Run: headless pygame with SDL's dummy video driver; simulated clock (each Clock.tick advances the game by its frame time, no real sleeping); random seed 0; keys injected as events and as key.get_pressed() state; no mouse input.
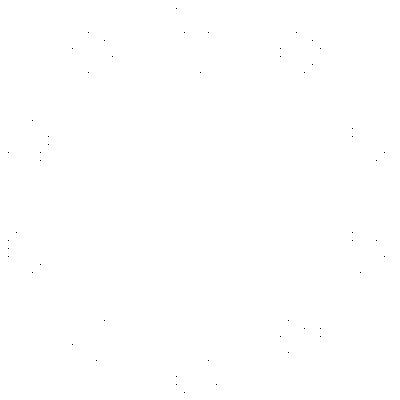
Frame 1 of 4 · flips 1–60 · no input
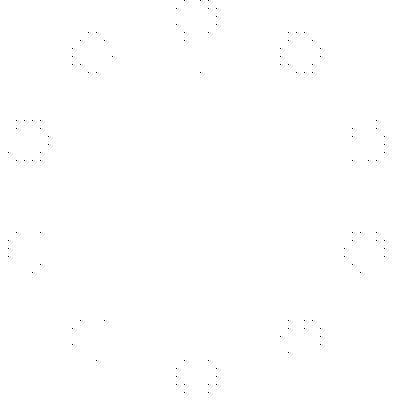
Frame 2 of 4 · flips 61–180 · tapped SPACE, RETURN · held RIGHT (→), D
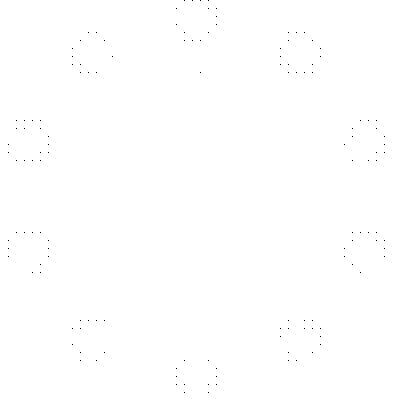
Frame 3 of 4 · flips 181–300 · held DOWN (↓), S
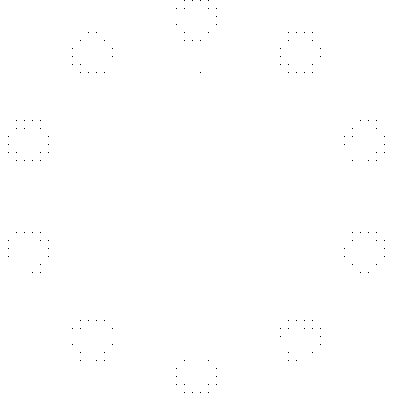
Frame 4 of 4 · flips 301–420 · held LEFT (←), A, UP (↑), W

The pygame program that drew these frames:

import pygame
import math
import random

#Parameters of sierpinski, width and height of screen and number of points to iterate.
width = 400
height = 400
points = 10

#Library pygame start, seting of screen and color filler (r,g,b), parameter black for points.
pygame.init()
screen = pygame.display.set_mode((width, height))
currentColor = (255,255,255)
screen.fill(currentColor)
black = (0,0,0)


#Setting center of circle in middle of screen and radius of less distance.
center_x = width/2
center_y = height/2

if width < height:
    radius = width/2
else:
    radius = height/2


#Generation of random start in the screen size.
x = random.randint(1,width)
y = random.randint(1,height)

#Array of positions of points, tuples.
positions = []


#Generation of positions of points in the circle.
for i in range(points):

    #Angle of the circunference, start at x = 0 y = width/2
    ang = ((i * math.pi * 2) / points) - (math.pi/2)
    dx = int(math.cos(ang) * radius)
    dy = int(math.sin(ang) * radius)

    #Real positions of x and y of points.
    x1 = center_x + dx
    y1 = center_y + dy

    #Add position of point to array in tuple.
    positions.append((x1,y1))

#Start of pygame graphing
done = False
 
while not done:

        #Select random start point to move
        step = random.randint(1,points)

        #Define the new point in the screen, depends on the points defined to give the divition.
        x = (int(((x+positions[step - 1][0]))/ (points - 1)))
        y = (int(((y+positions[step - 1][1]))/ (points - 1)))

        #Draw a point in the new point position
        screen.set_at((x*(points - 2),y*(points - 2)),black)

        #Pygame control of window quit/close
        for event in pygame.event.get():
                if event.type == pygame.QUIT:
                        done = True

        #Pygame display refresh, updates every frame.
        pygame.display.flip()
